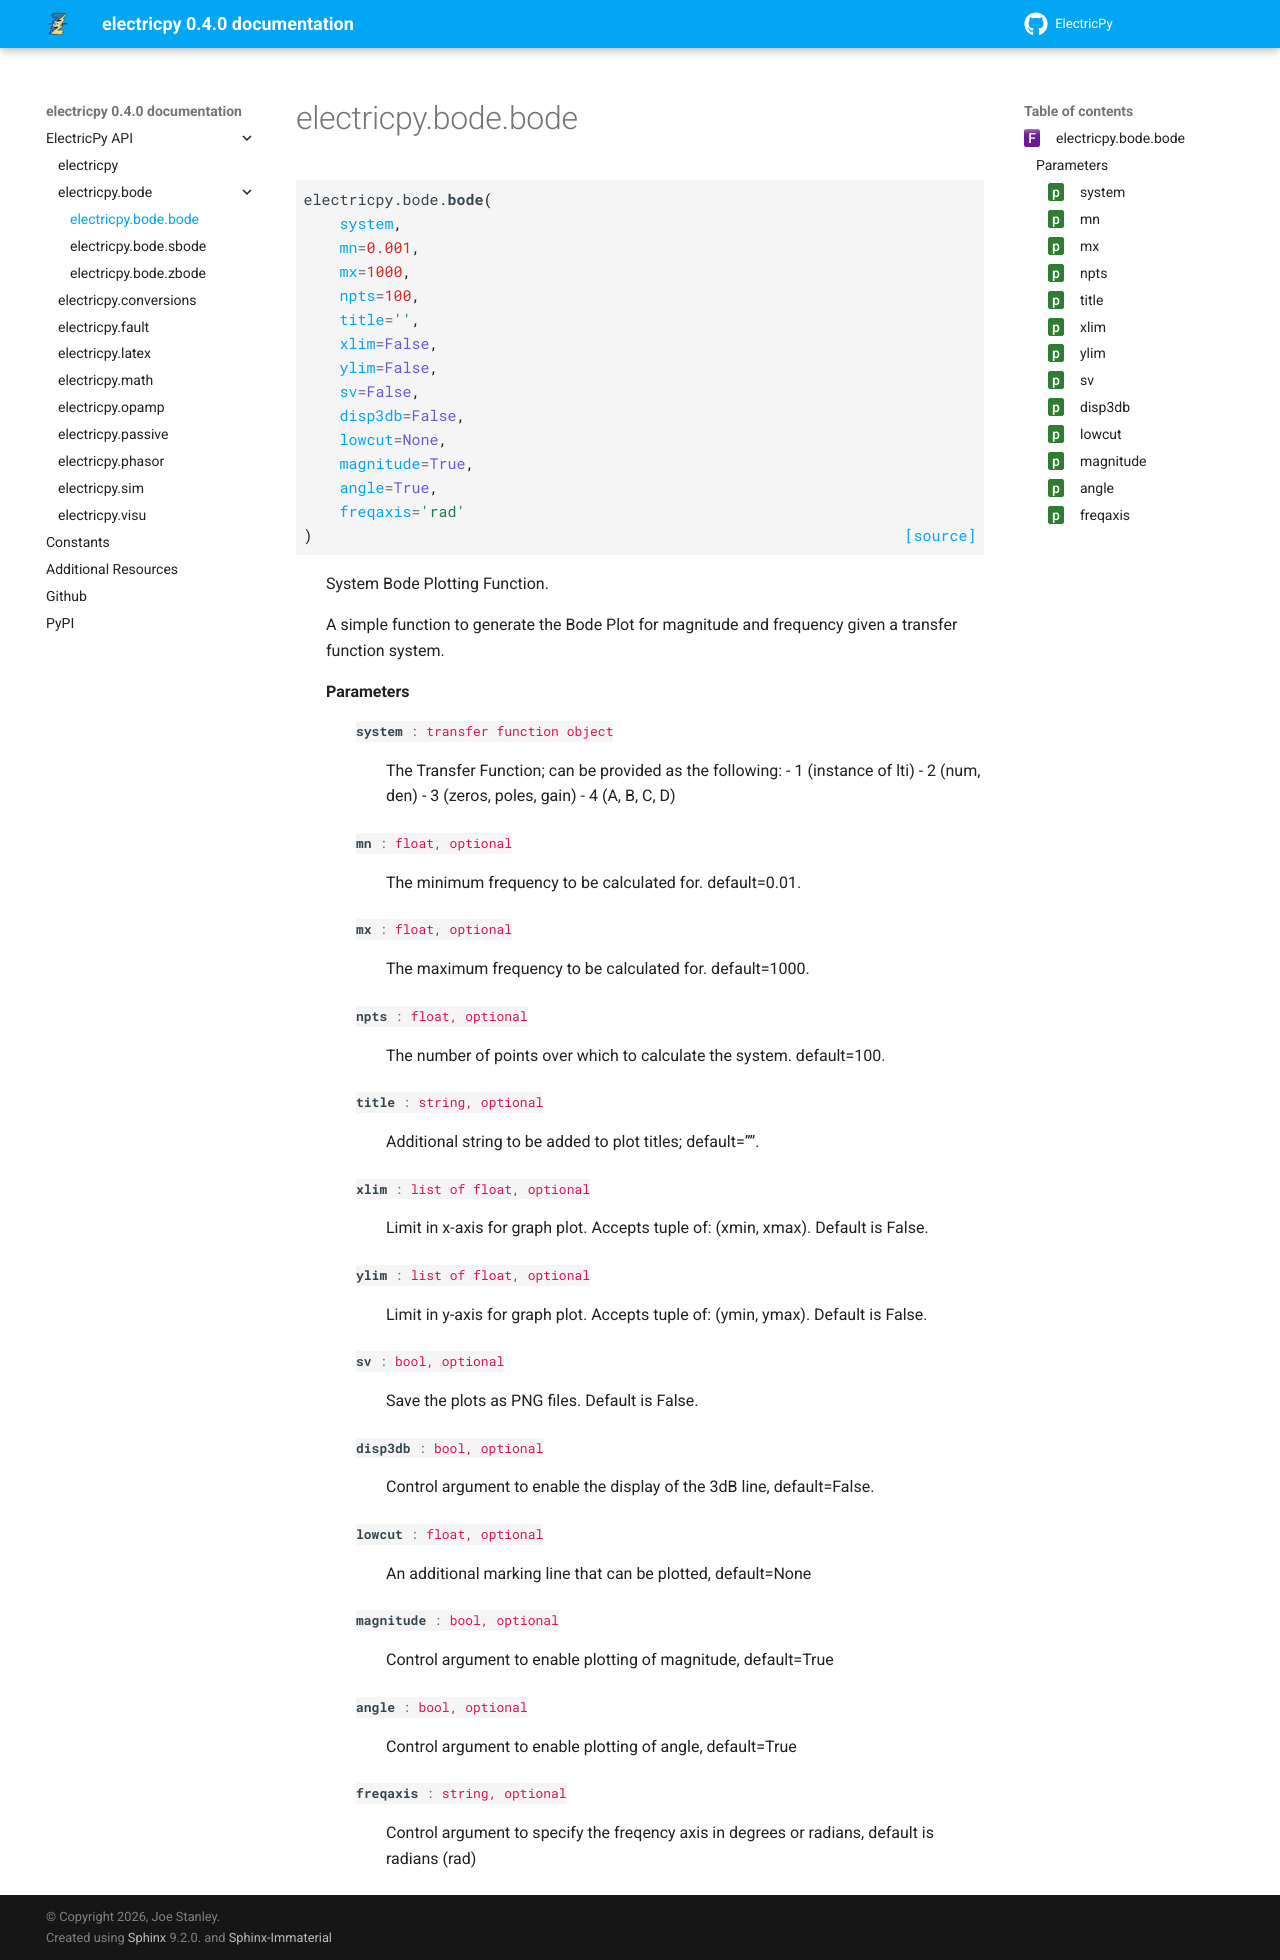

repository: engineerjoe440/ElectricPy · page: api/electricpy.bode.bode.html · generator: sphinx

electricpy.bode.bode
====================

.. currentmodule:: electricpy.bode

.. autofunction:: bode
